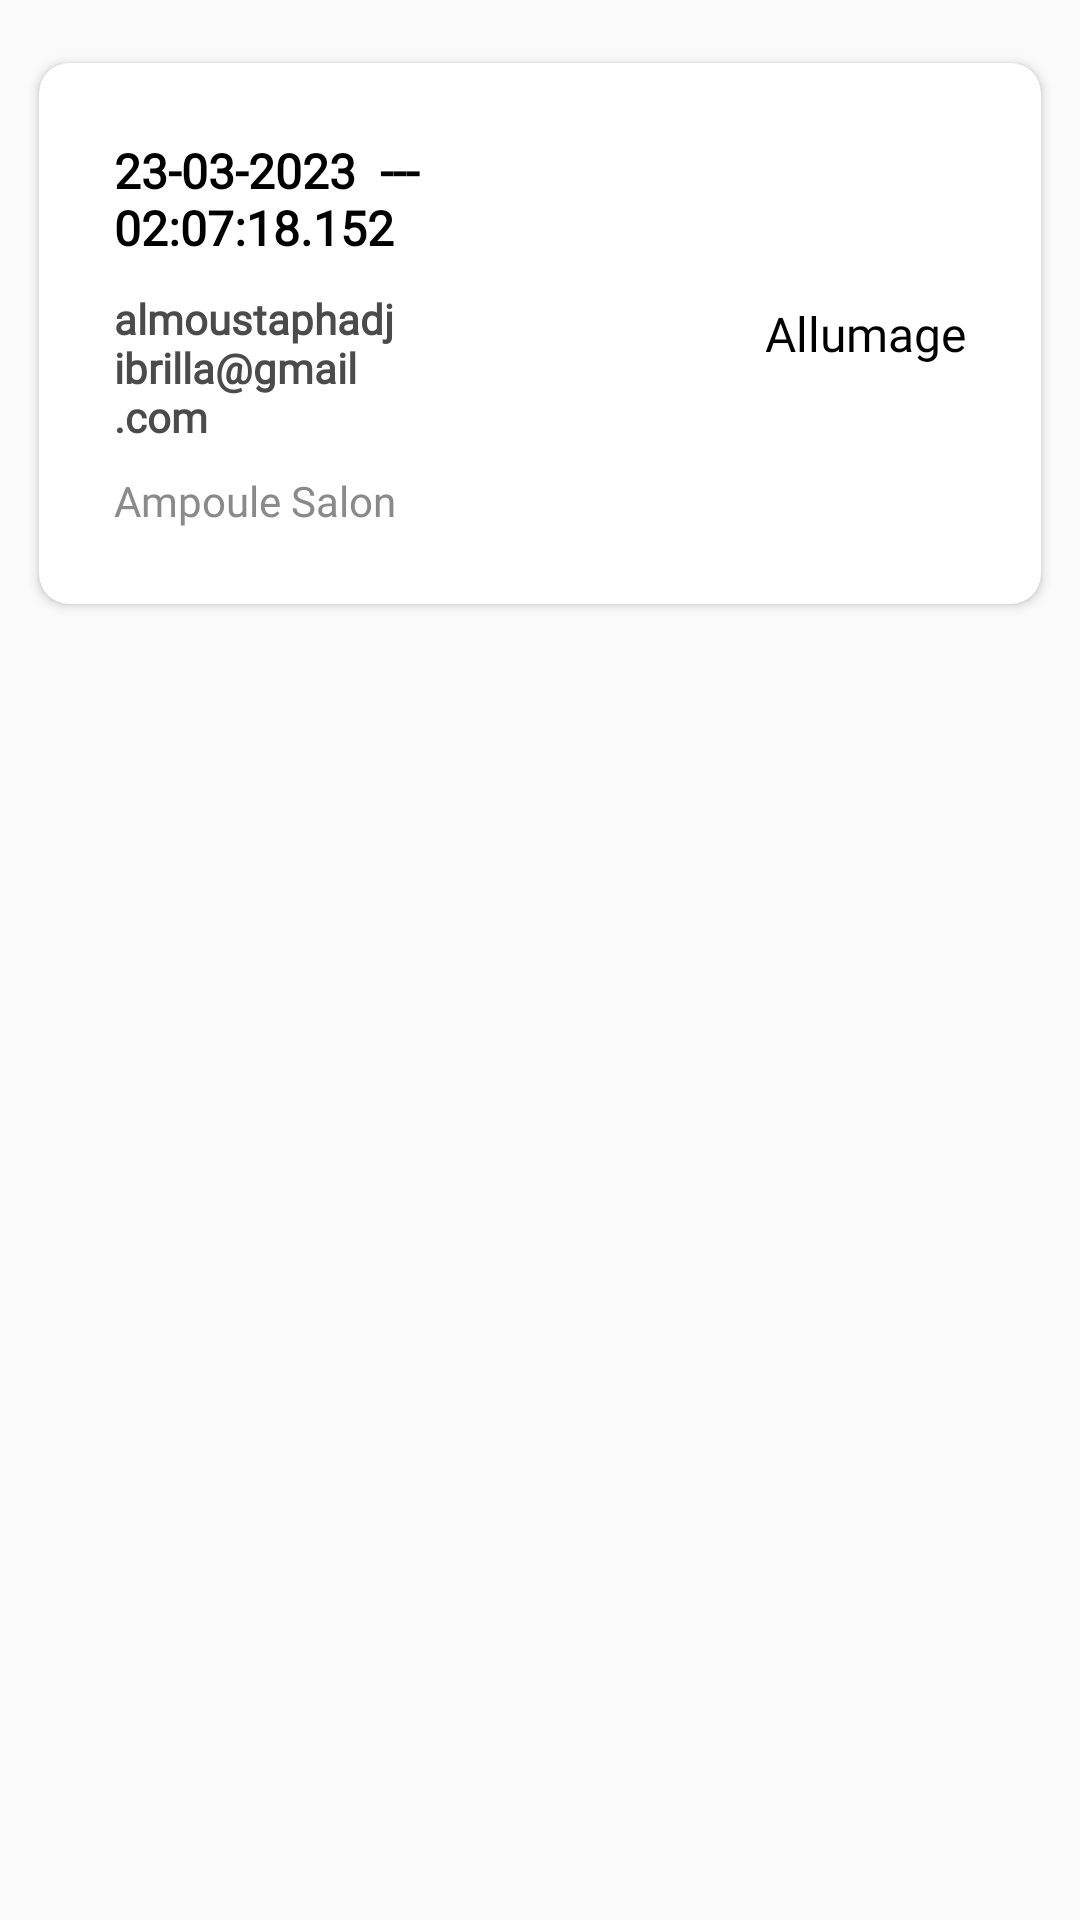

Here is an Android app screen rendered from its layout file. Give the layout XML and the strings, colors and styles it references.
<!-- AndroidManifest.xml: application theme Theme.PFE2023 -->
<!-- res/layout/modele_commande.xml -->
<?xml version="1.0" encoding="utf-8"?>
<LinearLayout
    android:layout_width="match_parent"
    android:layout_height="wrap_content"
    android:orientation="vertical"
    xmlns:app="http://schemas.android.com/apk/res-auto"
    xmlns:tools="http://schemas.android.com/tools"
    xmlns:android="http://schemas.android.com/apk/res/android">

    <androidx.cardview.widget.CardView
        android:id="@+id/cardViewCommande"
        android:layout_width="match_parent"
        android:layout_height="wrap_content"
        android:layout_marginLeft="8dp"
        android:layout_marginTop="15dp"
        android:layout_marginRight="8dp"
        android:clickable="true"
        android:focusable="true"
        android:foreground="?android:attr/selectableItemBackground"
        app:cardCornerRadius="10dp"
        app:cardUseCompatPadding="true"
        app:contentPadding="25dp">

        <LinearLayout
            android:layout_width="match_parent"
            android:layout_height="wrap_content"
            android:orientation="horizontal"
            android:weightSum="100">

            <LinearLayout
                android:layout_width="0dp"
                android:layout_height="match_parent"
                android:layout_weight="60"
                android:orientation="vertical">

                <TextView
                    android:id="@+id/txtDateCommande"
                    android:layout_width="match_parent"
                    android:layout_height="wrap_content"
                    android:fontFamily="@font/calibri"
                    android:text="23-03-2023  ---  02:07:18.152"
                    android:textSize="16sp"
                    android:textColor="#000000"
                    android:textStyle="bold" />

                <TextView
                    android:id="@+id/txtMailUserCommande"
                    android:layout_width="match_parent"
                    android:layout_height="wrap_content"
                    android:layout_marginTop="10dp"
                    android:layout_marginBottom="4dp"
                    android:fontFamily="@font/calibri"
                    android:text="almoustaphadjibrilla@gmail.com"
                    android:textColor="#4b4b4b"
                    android:textStyle="bold" />

                <TextView
                    android:id="@+id/txtComposantCommande"
                    android:layout_width="match_parent"
                    android:layout_height="wrap_content"
                    android:layout_marginTop="5dp"
                    android:fontFamily="@font/calibri"
                    android:text="Ampoule Salon"
                    android:textColor="#8a8a8a" />

            </LinearLayout>

            <LinearLayout
                android:layout_width="0dp"
                android:layout_height="match_parent"
                android:layout_weight="40"
                android:gravity="center"
                android:orientation="vertical">

                <ImageView
                    android:id="@+id/imgActionCommande"
                    android:layout_width="match_parent"
                    android:layout_height="wrap_content"
                    android:layout_marginLeft="30dp"
                    android:src="@drawable/icon_lumiere_allumee"

                     />

                <TextView
                    android:id="@+id/txtDetailCommande"
                    android:layout_width="match_parent"
                    android:layout_height="wrap_content"
                    android:layout_marginTop="4dp"
                    android:layout_marginBottom="4dp"
                    android:fontFamily="@font/calibri"
                    android:text="Allumage"
                    android:textSize="16sp"
                    android:textAlignment="textEnd"
                    android:textColor="@color/black" />
            </LinearLayout>
        </LinearLayout>

    </androidx.cardview.widget.CardView>

</LinearLayout>
<!-- resources referenced by this layout -->
<resources>
  <color name="black">#FF000000</color>
  <style name="Theme.PFE2023" parent="Theme.AppCompat.Light.NoActionBar">
          
          <item name="colorPrimary">@color/purple_500</item>
          <item name="colorPrimaryDark">@color/purple_700</item>
          <item name="colorAccent">@color/teal_200</item>
          
      </style>
  <color name="purple_500">#FF6200EE</color>
  <color name="purple_700">#FF3700B3</color>
  <color name="teal_200">#FF03DAC5</color>
</resources>
